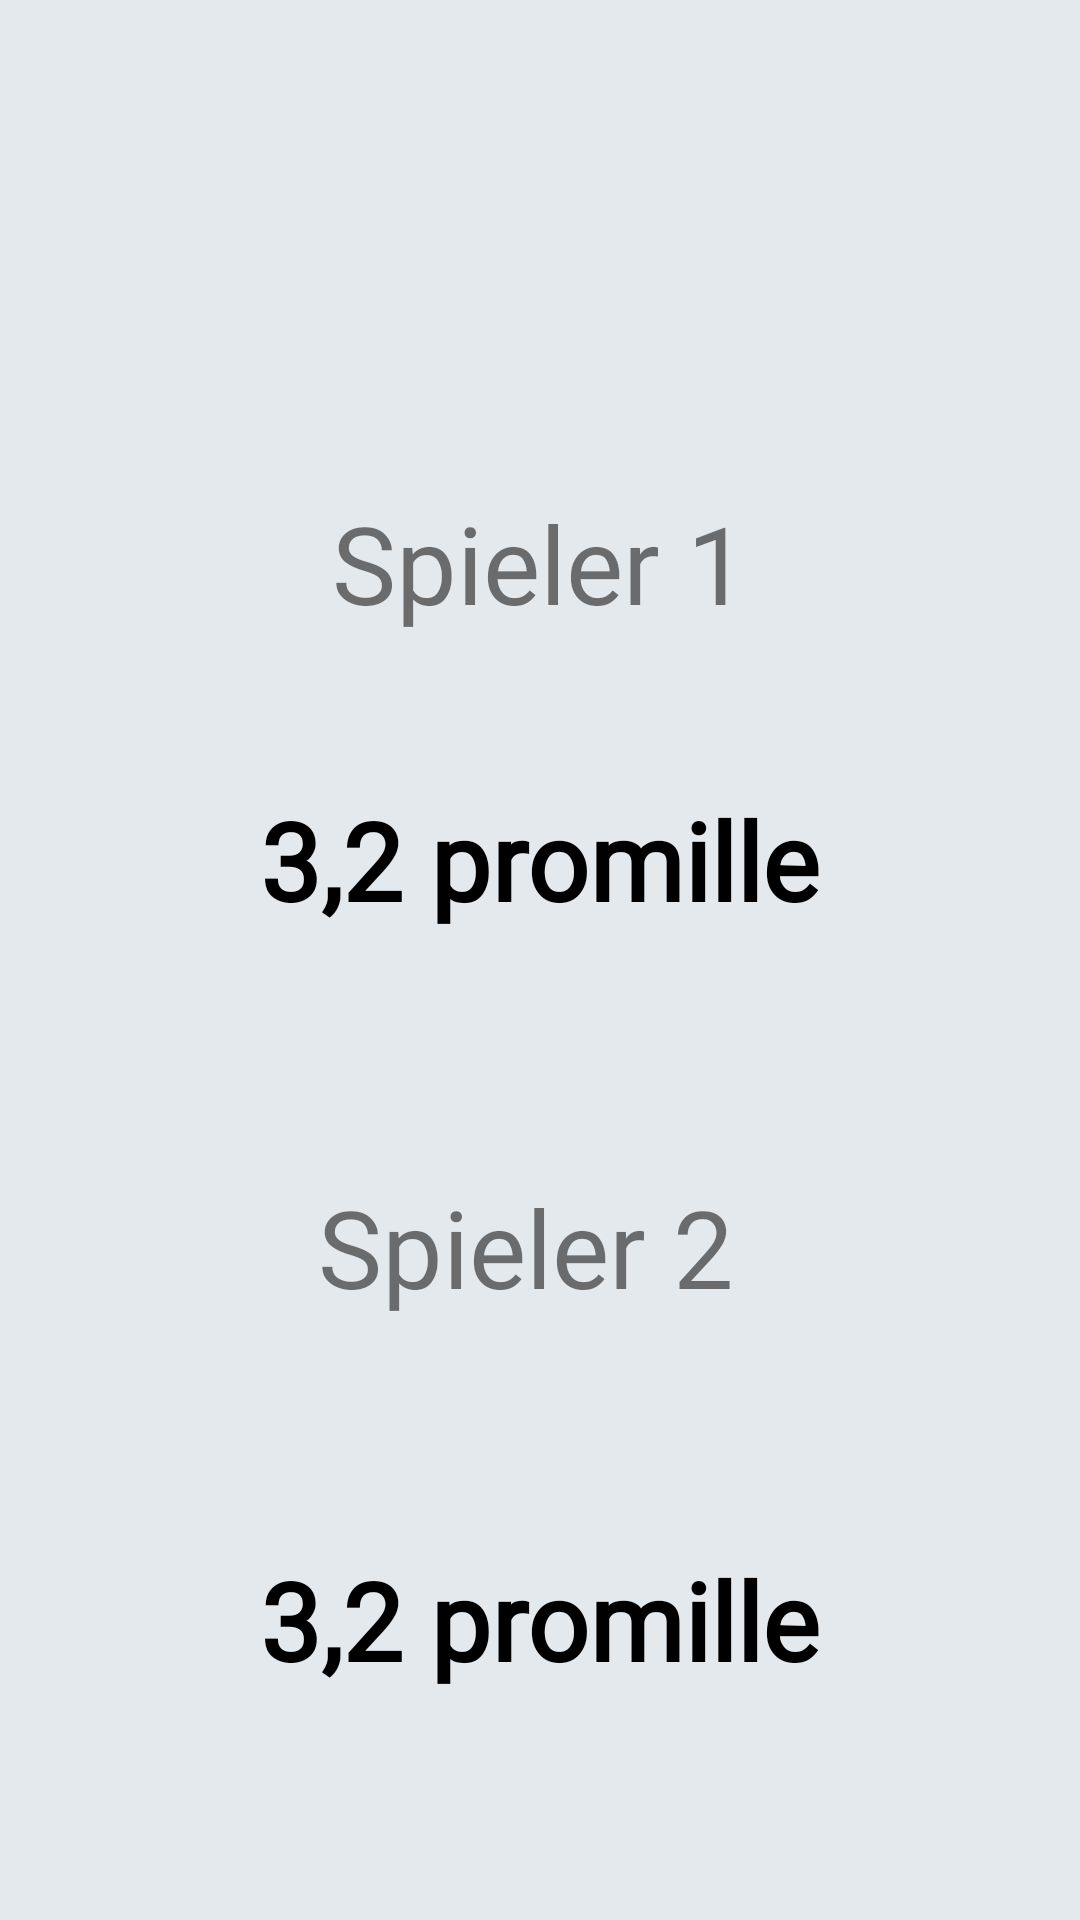

This screen was rendered from an Android layout file. Write that file and the resources it references.
<!-- AndroidManifest.xml: application theme AppTheme -->
<!-- res/layout/promille_anzeige.xml -->
<?xml version="1.0" encoding="utf-8"?>
<LinearLayout xmlns:android="http://schemas.android.com/apk/res/android"
    xmlns:app="http://schemas.android.com/apk/res-auto"
    android:layout_width="match_parent"
    android:layout_height="match_parent"
    android:background="#E4E9ED"
    android:onClick="popupClosed">

    <Space
        android:layout_width="wrap_content"
        android:layout_height="wrap_content"
        android:layout_weight="1" />

    <LinearLayout
        android:layout_width="match_parent"
        android:layout_height="match_parent"
        android:layout_weight="2"
        android:gravity="center"
        android:orientation="vertical"
        android:visibility="visible">

        <Space
            android:layout_width="wrap_content"
            android:layout_height="wrap_content"
            android:layout_weight="1" />

        <ImageView
            android:id="@+id/imageView2"
            android:layout_width="match_parent"
            android:layout_height="32dp"
            android:layout_weight="1"
            app:srcCompat="@drawable/bier" />

        <Space
            android:layout_width="match_parent"
            android:layout_height="30dp"
            android:layout_weight="0" />

        <TextView
            android:id="@+id/p1"
            android:layout_width="wrap_content"
            android:layout_height="wrap_content"
            android:layout_weight="1"
            android:fontFamily="@font/roboto_slab_bold"
            android:text="Spieler 1"
            android:textSize="36sp" />

        <TextView
            android:id="@+id/p1permille"
            android:layout_width="wrap_content"
            android:layout_height="wrap_content"
            android:layout_weight="0"
            android:fontFamily="@font/roboto_slab_bold"
            android:gravity="center"
            android:text="3,2 promille"
            android:textColor="@color/buttonText"
            android:textSize="36sp"
            android:textStyle="bold" />

        <Space
            android:layout_width="match_parent"
            android:layout_height="30dp"
            android:layout_weight="1" />

        <TextView
            android:id="@+id/p2"
            android:layout_width="wrap_content"
            android:layout_height="wrap_content"
            android:layout_weight="1"
            android:fontFamily="@font/roboto_slab_bold"
            android:text="Spieler 2 "
            android:textSize="36sp" />

        <TextView
            android:id="@+id/p2permille"
            android:layout_width="wrap_content"
            android:layout_height="wrap_content"
            android:layout_weight="1"
            android:fontFamily="@font/roboto_slab_bold"
            android:gravity="center"
            android:text="3,2 promille"
            android:textColor="@color/buttonText"
            android:textSize="36sp"
            android:textStyle="bold" />

        <Space
            android:layout_width="wrap_content"
            android:layout_height="wrap_content"
            android:layout_weight="1" />

    </LinearLayout>

    <Space
        android:layout_width="wrap_content"
        android:layout_height="wrap_content"
        android:layout_weight="1" />

</LinearLayout>
<!-- resources referenced by this layout -->
<resources>
  <color name="buttonText">#000000</color>
  <style name="AppTheme" parent="Theme.AppCompat.Light.NoActionBar">
          
          <item name="colorPrimary">@color/colorPrimary</item>
          <item name="colorPrimaryDark">@color/colorPrimaryDark</item>
          <item name="colorAccent">@color/colorAccent</item>
      </style>
  <color name="colorPrimary">#6200EE</color>
  <color name="colorPrimaryDark">#3700B3</color>
  <color name="colorAccent">#03DAC5</color>
</resources>
